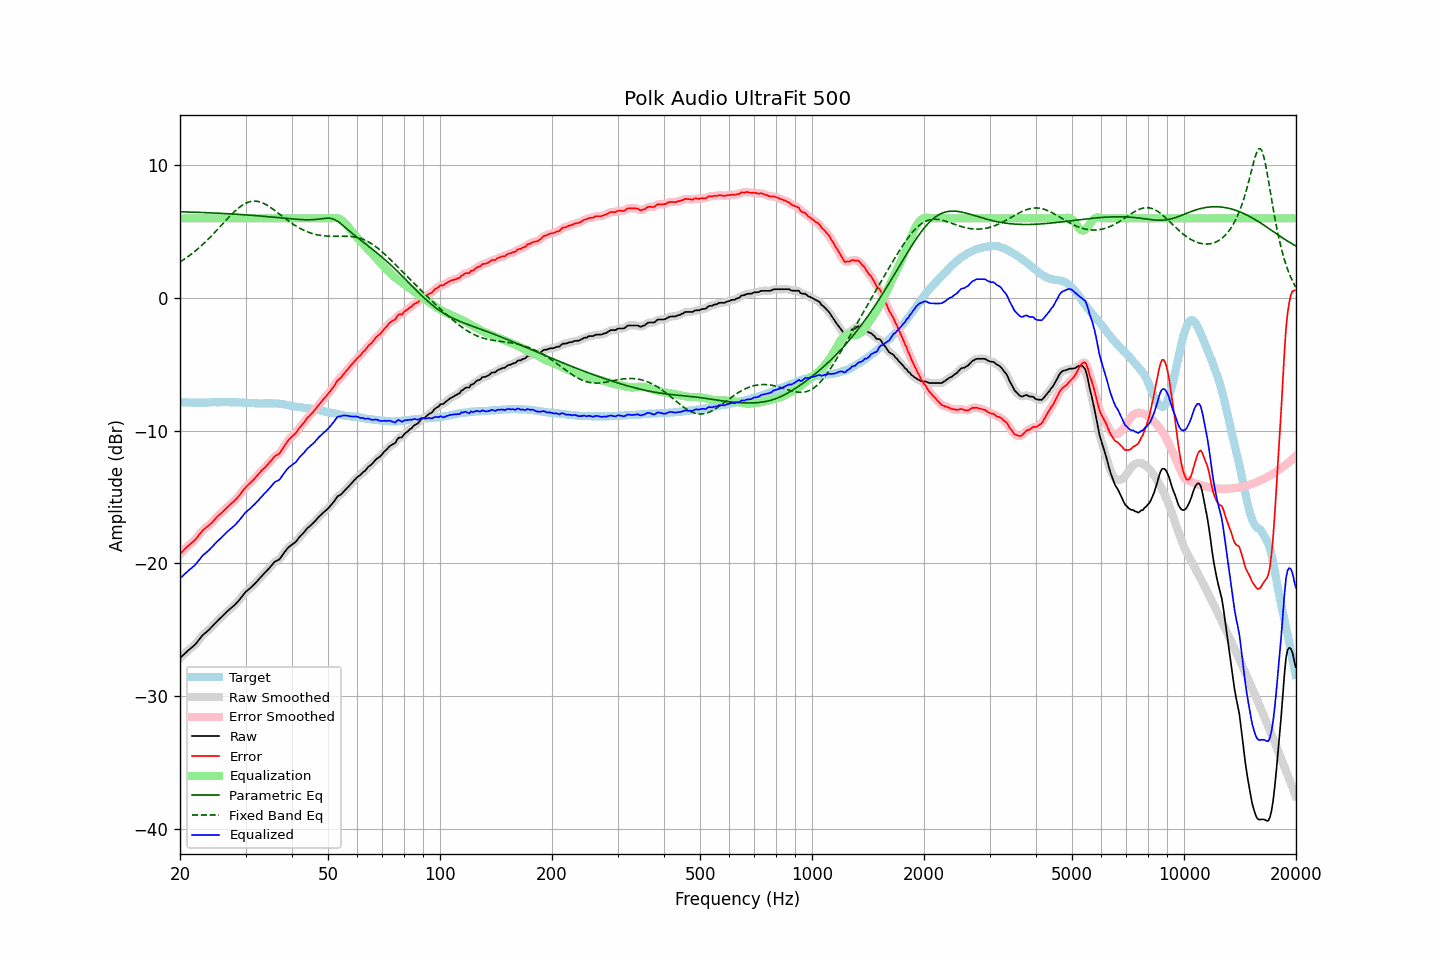

The data file committed next to this chart (first rows):
frequency, raw, error, smoothed, error_smoothed, equalization, parametric_eq, fixed_band_eq, equalized_raw, equalized_smoothed, target
20.00, -27.14, -19.30, -27.15, -19.30, 6.00, 6.50, 2.71, -21.14, -21.15, -7.84
20.20, -27.03, -19.18, -27.03, -19.17, 6.00, 6.49, 2.78, -21.03, -21.03, -7.85
20.40, -26.91, -19.05, -26.91, -19.05, 6.00, 6.49, 2.86, -20.91, -20.91, -7.86
20.61, -26.79, -18.93, -26.80, -18.92, 6.00, 6.49, 2.95, -20.79, -20.80, -7.86
20.81, -26.68, -18.80, -26.68, -18.80, 6.00, 6.48, 3.03, -20.68, -20.68, -7.88
21.02, -26.57, -18.69, -26.57, -18.69, 6.00, 6.48, 3.12, -20.57, -20.57, -7.88
21.23, -26.47, -18.59, -26.47, -18.59, 6.00, 6.47, 3.20, -20.47, -20.47, -7.88
21.44, -26.37, -18.49, -26.37, -18.49, 6.00, 6.47, 3.30, -20.37, -20.37, -7.88
21.66, -26.27, -18.38, -26.28, -18.39, 6.00, 6.47, 3.39, -20.27, -20.28, -7.89
21.87, -26.17, -18.28, -26.16, -18.27, 6.00, 6.46, 3.49, -20.17, -20.16, -7.89
22.09, -26.04, -18.15, -26.03, -18.14, 6.00, 6.46, 3.59, -20.04, -20.03, -7.89
22.31, -25.88, -17.99, -25.89, -17.99, 6.00, 6.45, 3.69, -19.88, -19.89, -7.89
22.54, -25.73, -17.83, -25.73, -17.83, 6.00, 6.45, 3.80, -19.73, -19.73, -7.90
22.76, -25.58, -17.69, -25.58, -17.68, 6.00, 6.44, 3.90, -19.58, -19.58, -7.89
22.99, -25.42, -17.53, -25.44, -17.54, 6.00, 6.44, 4.01, -19.42, -19.44, -7.89
23.22, -25.32, -17.43, -25.32, -17.42, 6.00, 6.43, 4.13, -19.32, -19.32, -7.89
23.45, -25.21, -17.32, -25.21, -17.32, 6.00, 6.43, 4.24, -19.21, -19.21, -7.89
23.69, -25.11, -17.23, -25.11, -17.23, 6.00, 6.42, 4.36, -19.11, -19.11, -7.88
23.92, -25.01, -17.13, -25.01, -17.13, 6.00, 6.42, 4.48, -19.01, -19.01, -7.88
24.16, -24.89, -17.03, -24.89, -17.02, 6.00, 6.41, 4.61, -18.89, -18.89, -7.86
24.40, -24.76, -16.91, -24.76, -16.90, 6.00, 6.41, 4.73, -18.76, -18.76, -7.85
24.65, -24.62, -16.77, -24.63, -16.77, 6.00, 6.40, 4.86, -18.62, -18.63, -7.85
24.89, -24.49, -16.64, -24.49, -16.64, 6.00, 6.40, 4.99, -18.49, -18.49, -7.85
25.14, -24.37, -16.51, -24.37, -16.51, 6.00, 6.39, 5.12, -18.37, -18.37, -7.86
25.39, -24.25, -16.39, -24.25, -16.39, 6.00, 6.38, 5.25, -18.25, -18.25, -7.86
25.65, -24.14, -16.29, -24.14, -16.28, 6.00, 6.38, 5.38, -18.14, -18.14, -7.85
25.91, -24.03, -16.18, -24.03, -16.17, 6.00, 6.37, 5.51, -18.03, -18.03, -7.85
26.16, -23.91, -16.06, -23.91, -16.06, 6.00, 6.37, 5.64, -17.91, -17.91, -7.85
26.43, -23.79, -15.94, -23.79, -15.94, 6.00, 6.36, 5.78, -17.79, -17.79, -7.85
26.69, -23.67, -15.82, -23.67, -15.82, 6.00, 6.35, 5.91, -17.67, -17.67, -7.85
26.96, -23.55, -15.70, -23.56, -15.70, 6.00, 6.35, 6.04, -17.55, -17.56, -7.85
27.23, -23.45, -15.59, -23.45, -15.59, 6.00, 6.34, 6.16, -17.45, -17.45, -7.86
27.50, -23.34, -15.48, -23.35, -15.48, 6.00, 6.33, 6.29, -17.34, -17.35, -7.86
27.77, -23.24, -15.38, -23.24, -15.38, 6.00, 6.32, 6.41, -17.24, -17.24, -7.86
28.05, -23.14, -15.28, -23.13, -15.27, 6.00, 6.32, 6.52, -17.14, -17.13, -7.86
28.33, -23.01, -15.15, -23.01, -15.15, 6.00, 6.31, 6.63, -17.01, -17.01, -7.86
28.62, -22.88, -15.01, -22.88, -15.01, 6.00, 6.30, 6.74, -16.88, -16.88, -7.87
28.90, -22.74, -14.87, -22.74, -14.86, 6.00, 6.29, 6.84, -16.74, -16.74, -7.87
29.19, -22.59, -14.71, -22.59, -14.71, 6.00, 6.29, 6.93, -16.59, -16.59, -7.88
29.48, -22.43, -14.55, -22.43, -14.54, 6.00, 6.28, 7.01, -16.43, -16.43, -7.88
29.78, -22.27, -14.38, -22.28, -14.39, 6.00, 6.27, 7.08, -16.27, -16.28, -7.89
30.08, -22.13, -14.25, -22.14, -14.25, 6.00, 6.26, 7.14, -16.13, -16.14, -7.88
30.38, -22.03, -14.13, -22.03, -14.13, 6.00, 6.25, 7.20, -16.03, -16.03, -7.90
30.68, -21.93, -14.02, -21.93, -14.02, 6.00, 6.24, 7.24, -15.93, -15.93, -7.91
30.99, -21.83, -13.91, -21.83, -13.91, 6.00, 6.23, 7.27, -15.83, -15.83, -7.92
31.30, -21.71, -13.79, -21.72, -13.79, 6.00, 6.23, 7.29, -15.71, -15.72, -7.92
31.61, -21.59, -13.67, -21.60, -13.67, 6.00, 6.22, 7.30, -15.59, -15.60, -7.92
31.93, -21.47, -13.53, -21.47, -13.53, 6.00, 6.21, 7.29, -15.47, -15.47, -7.94
32.24, -21.34, -13.40, -21.34, -13.39, 6.00, 6.20, 7.28, -15.34, -15.34, -7.94
32.57, -21.20, -13.25, -21.20, -13.25, 6.00, 6.19, 7.26, -15.20, -15.20, -7.95
32.89, -21.06, -13.11, -21.06, -13.11, 6.00, 6.18, 7.22, -15.06, -15.06, -7.95
33.22, -20.93, -12.98, -20.94, -12.99, 6.00, 6.17, 7.18, -14.93, -14.94, -7.95
33.55, -20.81, -12.87, -20.81, -12.87, 6.00, 6.16, 7.13, -14.81, -14.81, -7.94
33.89, -20.69, -12.76, -20.69, -12.75, 6.00, 6.14, 7.07, -14.69, -14.69, -7.93
34.23, -20.56, -12.62, -20.56, -12.62, 6.00, 6.13, 7.00, -14.56, -14.56, -7.94
34.57, -20.43, -12.49, -20.43, -12.49, 6.00, 6.12, 6.93, -14.43, -14.43, -7.94
34.92, -20.29, -12.35, -20.29, -12.35, 6.00, 6.11, 6.85, -14.29, -14.29, -7.94
35.27, -20.15, -12.22, -20.15, -12.20, 6.00, 6.10, 6.77, -14.15, -14.15, -7.93
35.62, -20.01, -12.06, -20.01, -12.07, 6.00, 6.09, 6.68, -14.01, -14.01, -7.95
35.97, -19.87, -11.93, -19.90, -11.95, 6.00, 6.08, 6.59, -13.87, -13.90, -7.94
... 635 more rows
